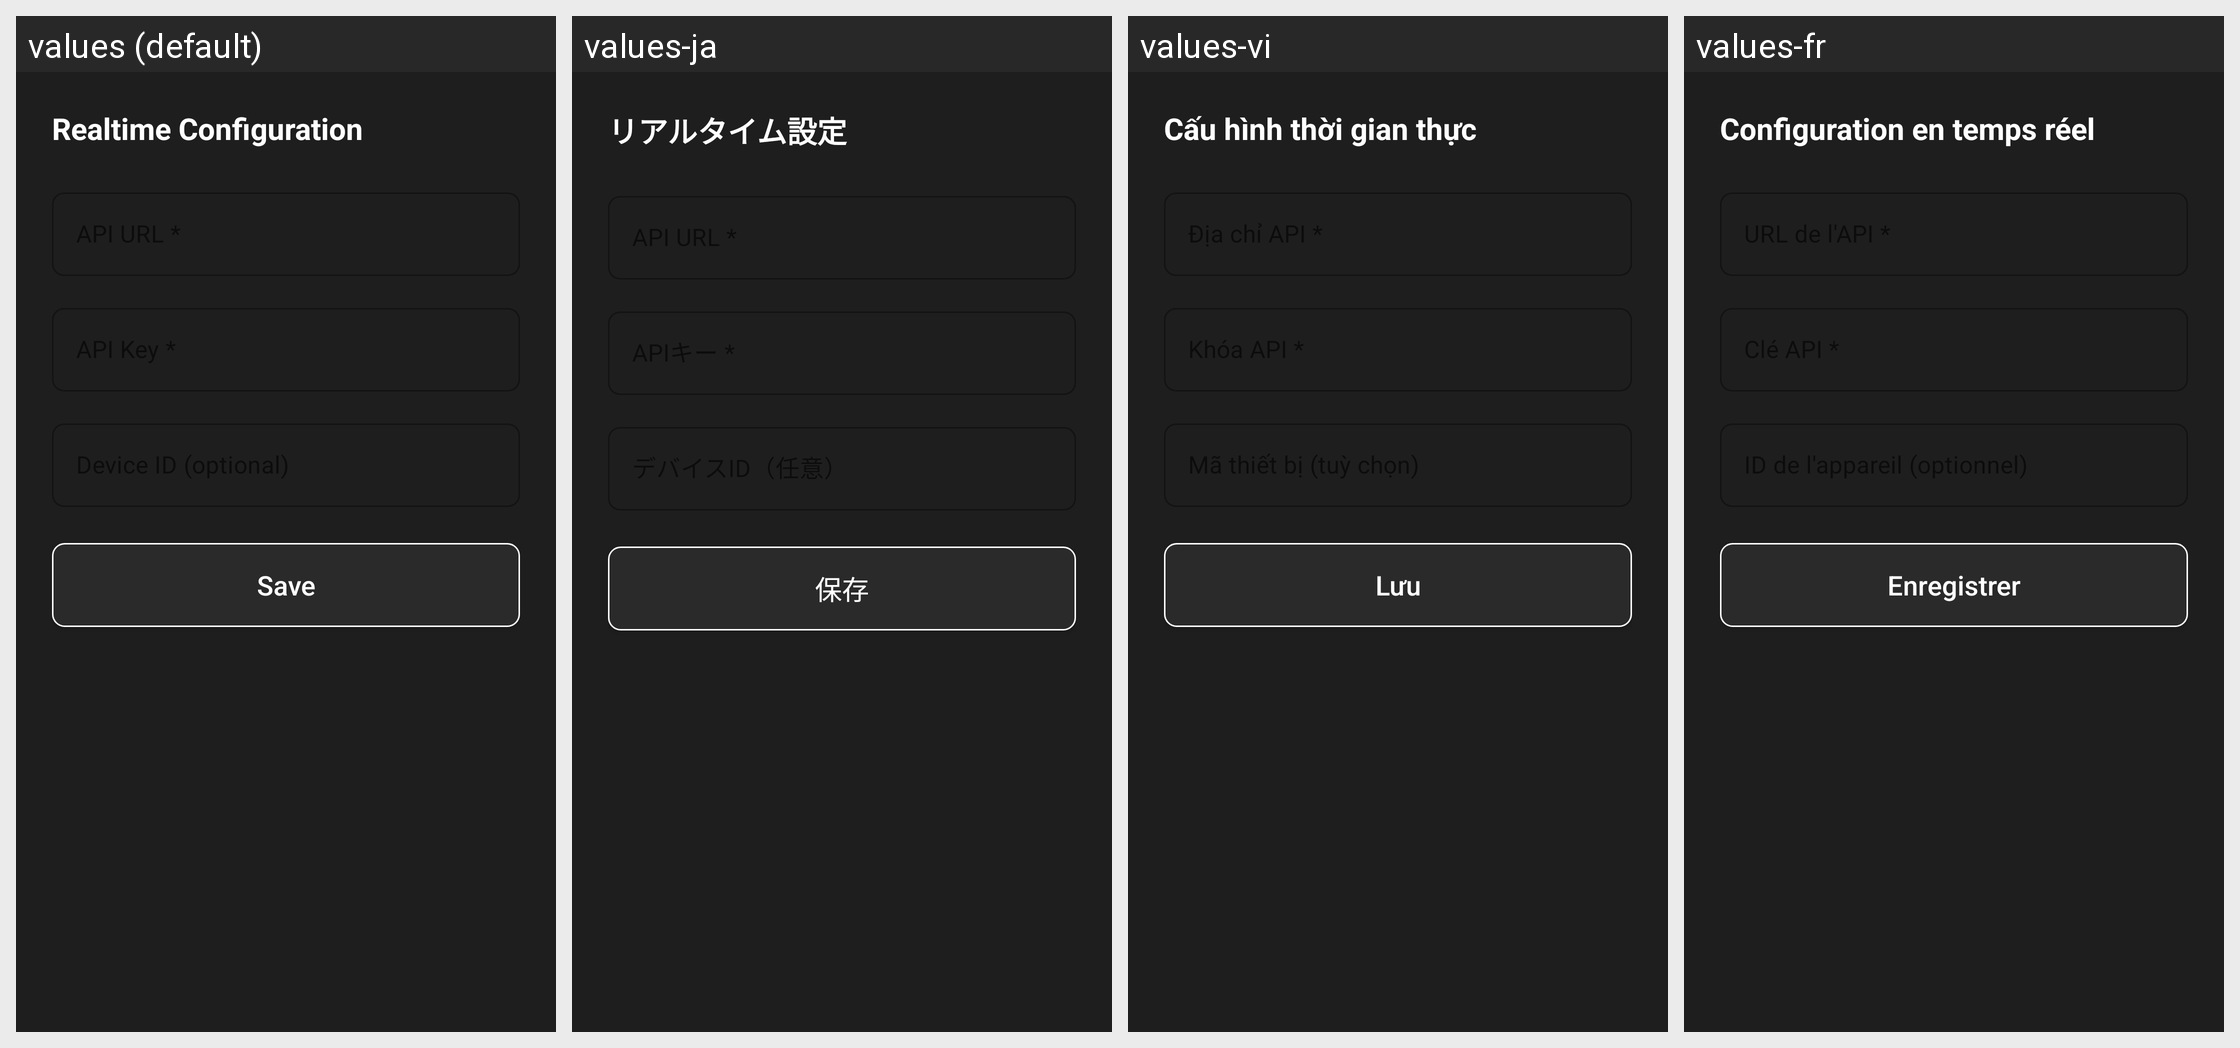

Here is an Android app screen in its default locale and in the app's own translations. Write out the translated-string differences for the strings that appear on this screen.
Android screen res/layout/dialog_config.xml rendered under 4 locales, left to right: values (default), values-ja, values-vi, values-fr. Device: Nexus 5 (rendered at 1080×1920; each locale shown at half size, 540×960, under a caption strip naming it); theme AppTheme.
Other locales in the repository, not shown: values-de, values-es, values-ko, values-zh.
Strings drawn on this screen, with the default value and each locale's value (text and hints the layout hard-codes, and strings that could not be matched under every locale, appear in the picture but are not listed):

dialog_config_title
  values: Realtime Configuration
  values-ja: リアルタイム設定
  values-vi: Cấu hình thời gian thực
  values-fr: Configuration en temps réel

btn_save
  values: Save
  values-ja: 保存
  values-vi: Lưu
  values-fr: Enregistrer
